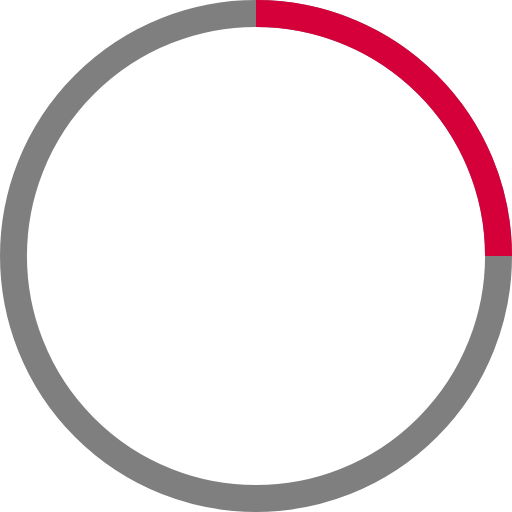
t = 0.00 s
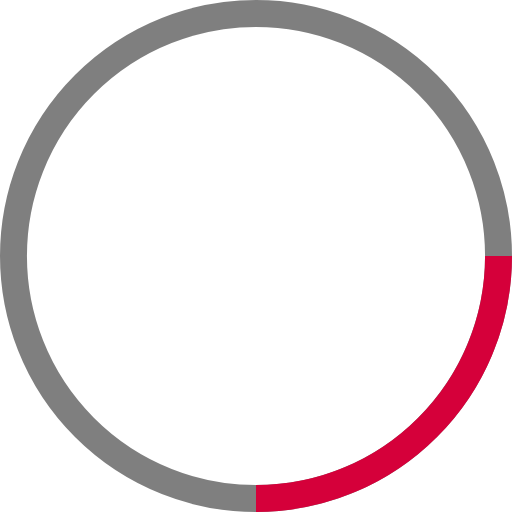
t = 0.25 s
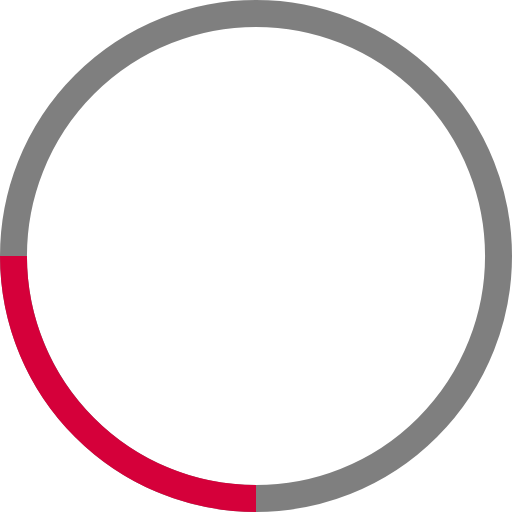
t = 0.50 s
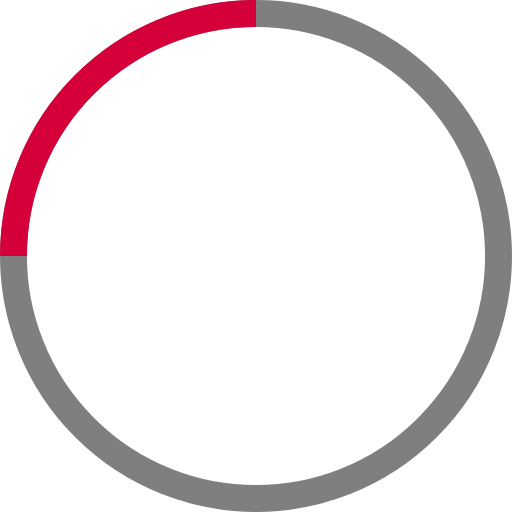
t = 0.75 s

The animated SVG that drew these frames (rendered in a browser with its animation timeline set to each time). Animation: 1 SMIL element (animateTransform=1); one cycle of 1.00 s, repeats indefinitely.

<svg width="38" height="38" viewBox="0 0 38 38" xmlns="http://www.w3.org/2000/svg" stroke="#d5003a">
    <g fill="none" fill-rule="evenodd">
        <g transform="translate(1 1)" stroke-width="2">
            <circle stroke-opacity=".5" stroke="#000" cx="18" cy="18" r="18"/>
            <path d="M36 18c0-9.94-8.06-18-18-18">
                <animateTransform
                    attributeName="transform"
                    type="rotate"
                    from="0 18 18"
                    to="360 18 18"
                    dur="1s"
                    repeatCount="indefinite"/>
            </path>
        </g>
    </g>
</svg>